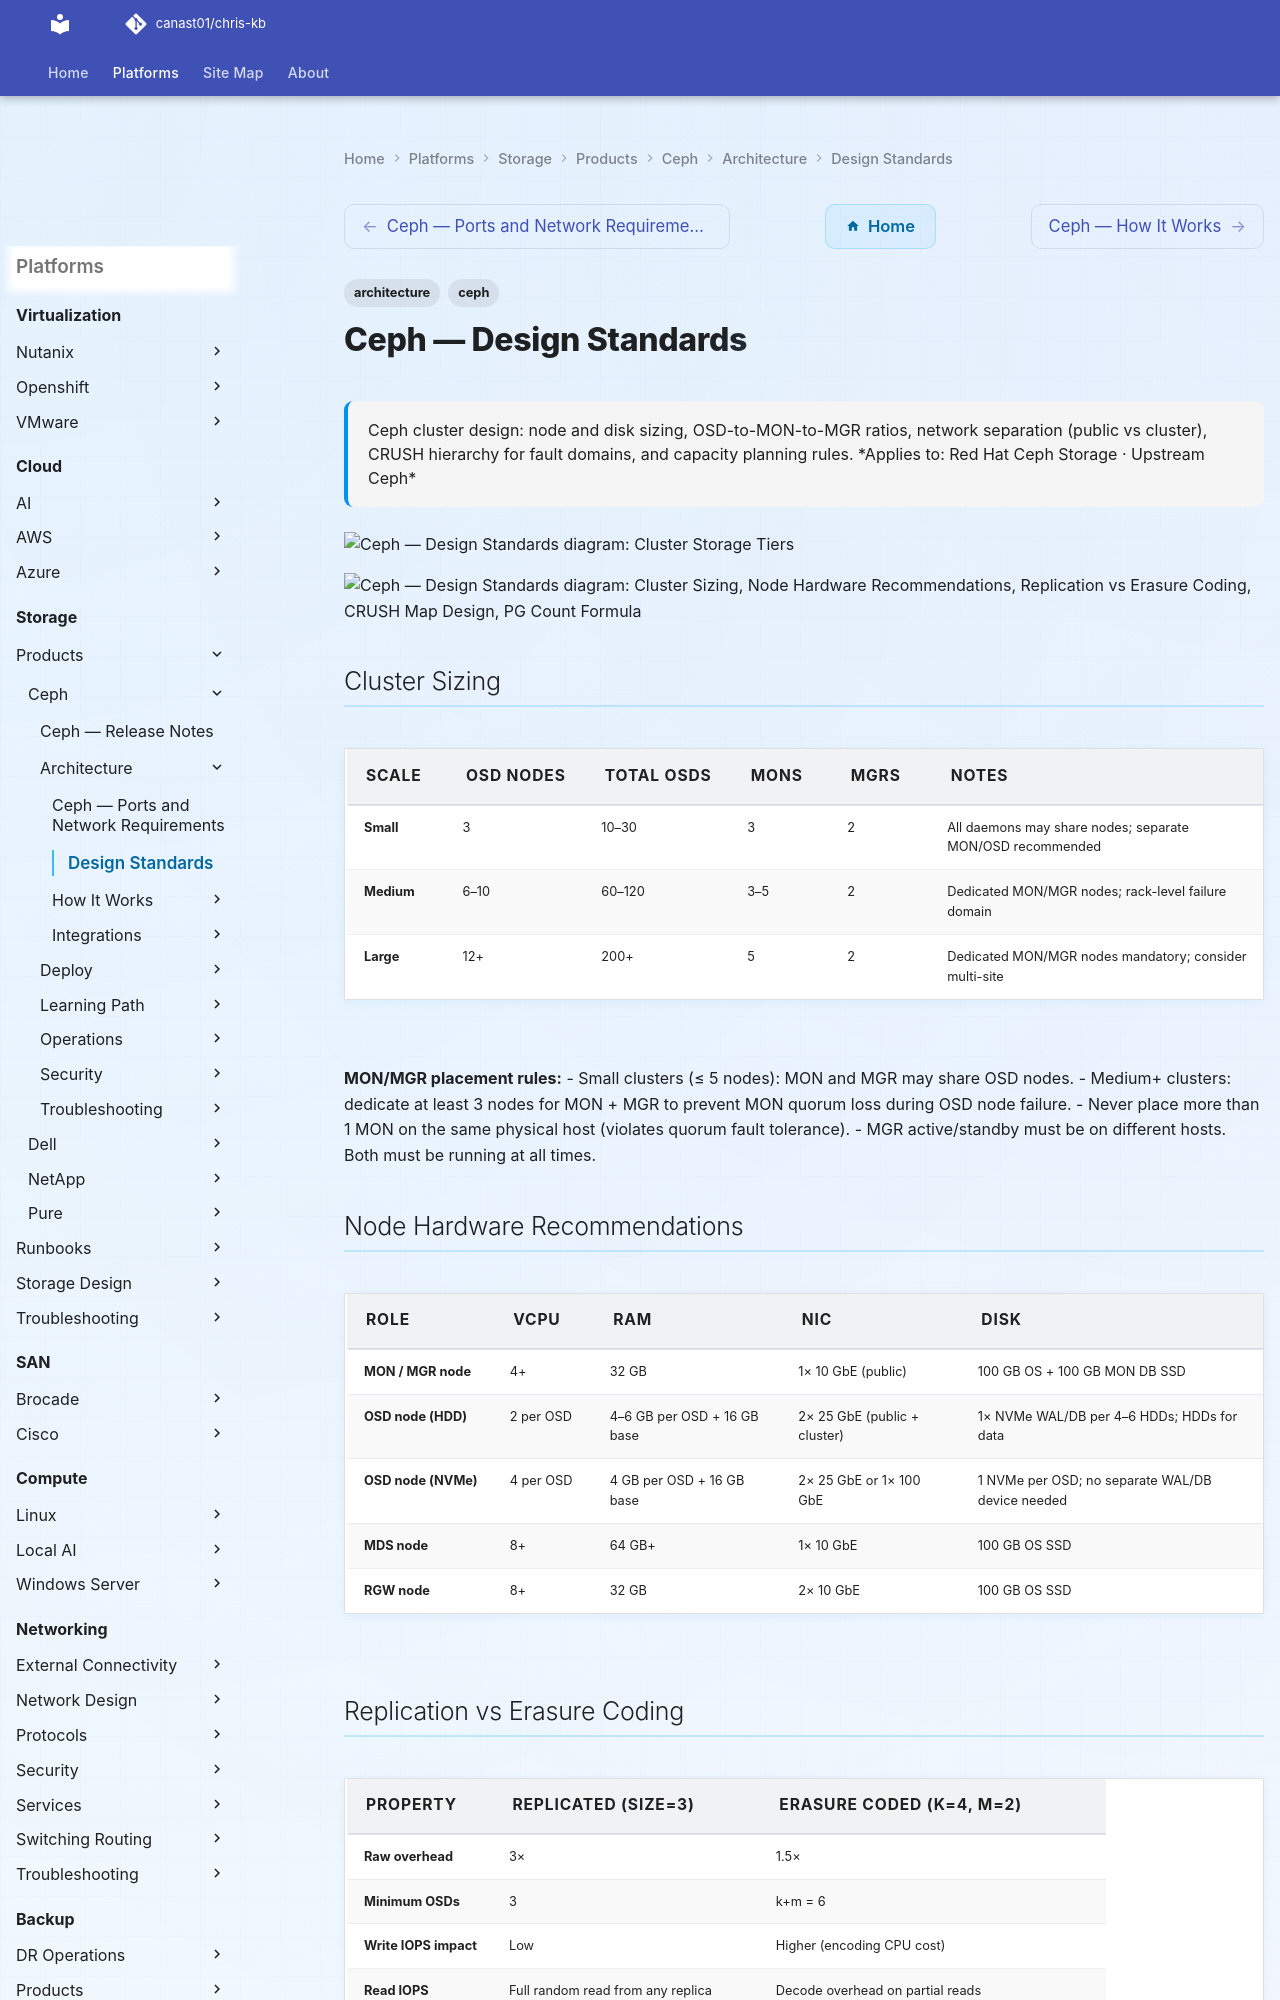

repository: canast01/chris-kb · page: storage/products/ceph/architecture/design-standards/index.html · generator: mkdocs

---
tags:
  - architecture
  - ceph
description: "Ceph cluster design: node and disk sizing, OSD-to-MON-to-MGR ratios, network separation (public vs cluster), CRUSH hierarchy for fault domains, and..."
---
# Ceph — Design Standards

<div class="kb-summary">
Ceph cluster design: node and disk sizing, OSD-to-MON-to-MGR ratios, network separation (public vs cluster), CRUSH hierarchy for fault domains, and capacity planning rules.

*Applies to: Red Hat Ceph Storage · Upstream Ceph*
</div>

```d2
direction: right

TIERS: "Cluster Storage Tiers" {shape: rectangle}
NVMe: "All-NVMe\nLatency-sensitive workloads\nVM boot disks, databases\nHighest cost per TB" {shape: rectangle}
HYB: "Hybrid — NVMe cache + HDD capacity\nMixed workloads\nNVMe BlueStore WAL/DB\nHDD object data" {shape: rectangle}
HDD: "All-HDD\nCold / bulk storage\nArchive, backup targets\nLowest cost per TB" {shape: rectangle}
EC: "Erasure Coded\nCost-efficient bulk\nk=4 m=2 → 1.5x overhead\nNo RBD overwrite support" {shape: rectangle}

TIERS -> NVMe
TIERS -> HYB
TIERS -> HDD
TIERS -> EC
```

```d2
direction: down

cluster_sizing: "Cluster Sizing" {shape: rectangle}
node_hardware_recommendations: "Node Hardware Recommendations" {shape: rectangle}
replication_vs_erasure_coding: "Replication vs Erasure Coding" {shape: rectangle}
crush_map_design: "CRUSH Map Design" {shape: rectangle}
pg_count_formula: "PG Count Formula" {shape: rectangle}
network_design: "Network Design" {shape: rectangle}

cluster_sizing -> node_hardware_recommendations: hardens
node_hardware_recommendations -> replication_vs_erasure_coding: hardens
replication_vs_erasure_coding -> crush_map_design: hardens
crush_map_design -> pg_count_formula: hardens
pg_count_formula -> network_design: hardens
```

## Cluster Sizing

| Scale | OSD Nodes | Total OSDs | MONs | MGRs | Notes |
|---|---|---|---|---|---|
| Small | 3 | 10–30 | 3 | 2 | All daemons may share nodes; separate MON/OSD recommended |
| Medium | 6–10 | 60–120 | 3–5 | 2 | Dedicated MON/MGR nodes; rack-level failure domain |
| Large | 12+ | 200+ | 5 | 2 | Dedicated MON/MGR nodes mandatory; consider multi-site |

**MON/MGR placement rules:**
- Small clusters (≤ 5 nodes): MON and MGR may share OSD nodes.
- Medium+ clusters: dedicate at least 3 nodes for MON + MGR to prevent MON quorum loss during OSD node failure.
- Never place more than 1 MON on the same physical host (violates quorum fault tolerance).
- MGR active/standby must be on different hosts. Both must be running at all times.

## Node Hardware Recommendations

| Role | vCPU | RAM | NIC | Disk |
|---|---|---|---|---|
| MON / MGR node | 4+ | 32 GB | 1× 10 GbE (public) | 100 GB OS + 100 GB MON DB SSD |
| OSD node (HDD) | 2 per OSD | 4–6 GB per OSD + 16 GB base | 2× 25 GbE (public + cluster) | 1× NVMe WAL/DB per 4–6 HDDs; HDDs for data |
| OSD node (NVMe) | 4 per OSD | 4 GB per OSD + 16 GB base | 2× 25 GbE or 1× 100 GbE | 1 NVMe per OSD; no separate WAL/DB device needed |
| MDS node | 8+ | 64 GB+ | 1× 10 GbE | 100 GB OS SSD |
| RGW node | 8+ | 32 GB | 2× 10 GbE | 100 GB OS SSD |
